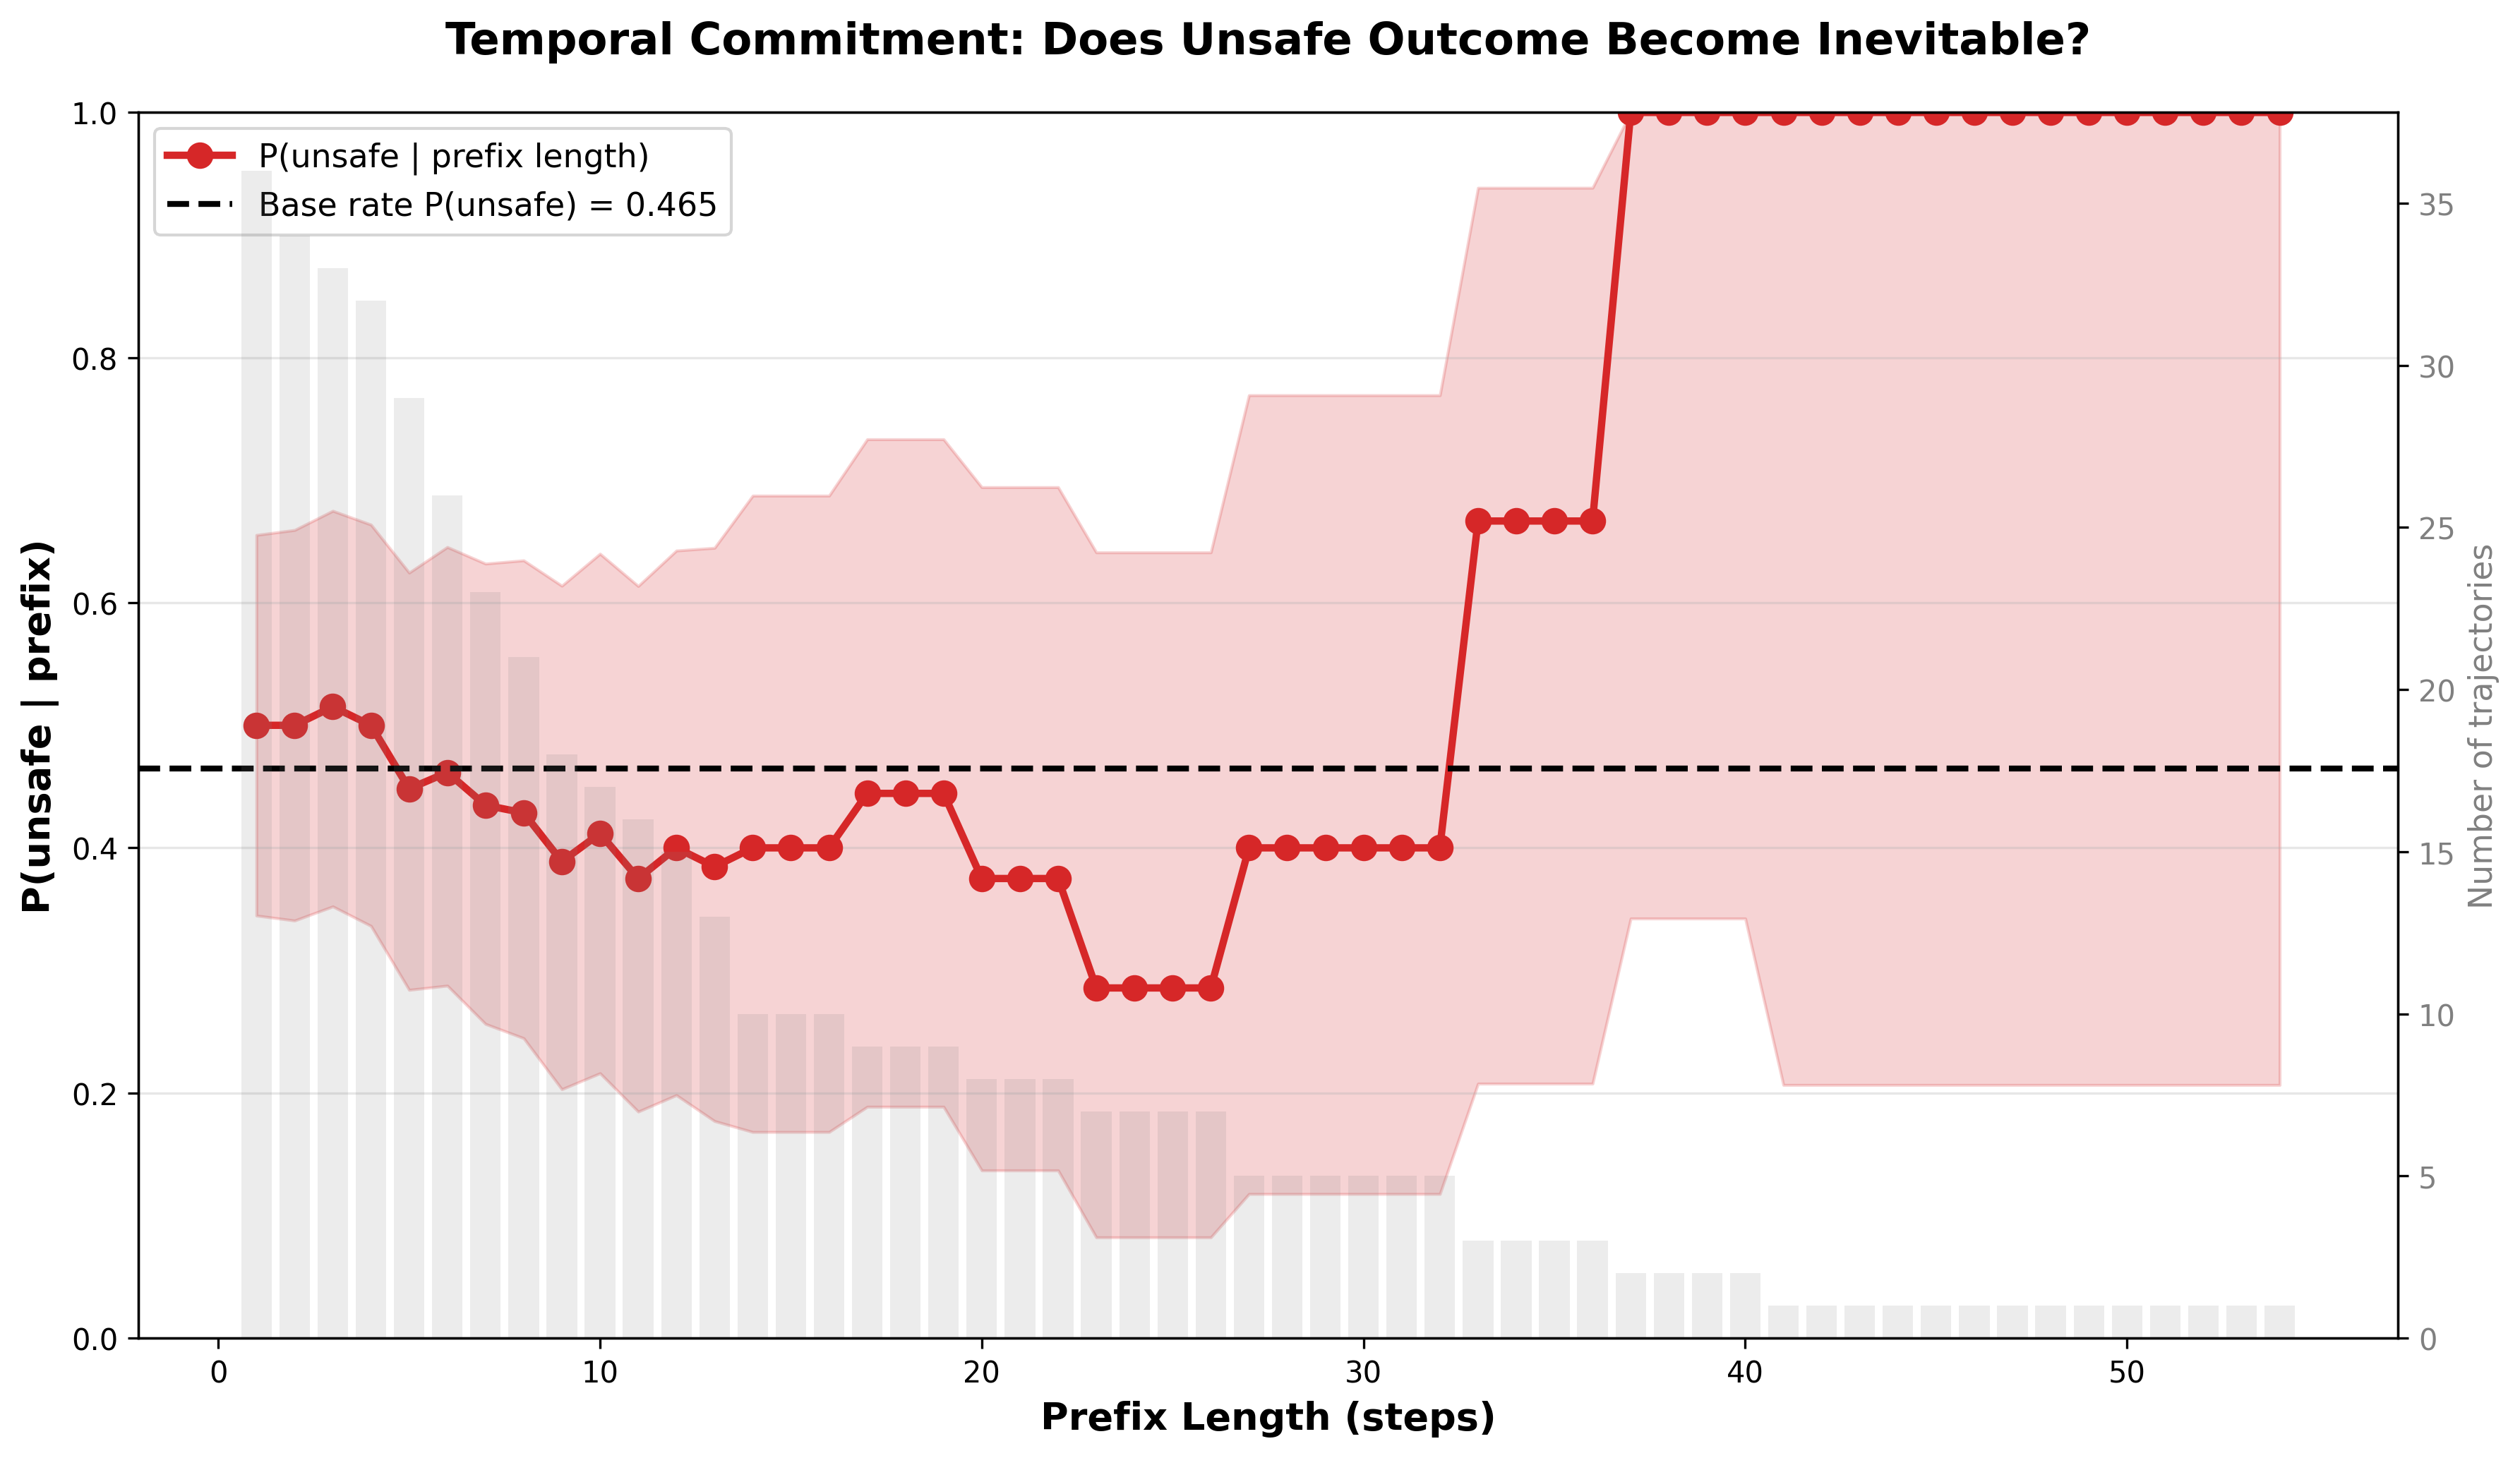

The data file committed next to this chart (first rows):
prefix_length, p_unsafe, n_trajectories, ci_lower, ci_upper
1, 0.5, 36, 0.3447, 0.6553
2, 0.5, 34, 0.3407, 0.6593
3, 0.5152, 33, 0.3522, 0.675
4, 0.5, 32, 0.3363, 0.6637
5, 0.4483, 29, 0.2841, 0.6245
6, 0.4615, 26, 0.2876, 0.6454
7, 0.4348, 23, 0.2563, 0.6319
8, 0.4286, 21, 0.2447, 0.6345
9, 0.3889, 18, 0.203, 0.6138
10, 0.4118, 17, 0.2161, 0.6399
11, 0.375, 16, 0.1848, 0.6136
12, 0.4, 15, 0.1982, 0.6425
13, 0.3846, 13, 0.1771, 0.6448
14, 0.4, 10, 0.1682, 0.6873
15, 0.4, 10, 0.1682, 0.6873
16, 0.4, 10, 0.1682, 0.6873
17, 0.4444, 9, 0.1888, 0.7334
18, 0.4444, 9, 0.1888, 0.7334
19, 0.4444, 9, 0.1888, 0.7334
20, 0.375, 8, 0.1368, 0.6943
21, 0.375, 8, 0.1368, 0.6943
22, 0.375, 8, 0.1368, 0.6943
23, 0.2857, 7, 0.08222, 0.6411
24, 0.2857, 7, 0.08222, 0.6411
25, 0.2857, 7, 0.08222, 0.6411
26, 0.2857, 7, 0.08222, 0.6411
27, 0.4, 5, 0.1176, 0.7693
28, 0.4, 5, 0.1176, 0.7693
29, 0.4, 5, 0.1176, 0.7693
30, 0.4, 5, 0.1176, 0.7693
31, 0.4, 5, 0.1176, 0.7693
32, 0.4, 5, 0.1176, 0.7693
33, 0.6667, 3, 0.2077, 0.9385
34, 0.6667, 3, 0.2077, 0.9385
35, 0.6667, 3, 0.2077, 0.9385
36, 0.6667, 3, 0.2077, 0.9385
37, 1.0, 2, 0.3424, 1.0
38, 1.0, 2, 0.3424, 1.0
39, 1.0, 2, 0.3424, 1.0
40, 1.0, 2, 0.3424, 1.0
41, 1.0, 1, 0.2065, 1.0
42, 1.0, 1, 0.2065, 1.0
43, 1.0, 1, 0.2065, 1.0
44, 1.0, 1, 0.2065, 1.0
45, 1.0, 1, 0.2065, 1.0
46, 1.0, 1, 0.2065, 1.0
47, 1.0, 1, 0.2065, 1.0
48, 1.0, 1, 0.2065, 1.0
49, 1.0, 1, 0.2065, 1.0
50, 1.0, 1, 0.2065, 1.0
51, 1.0, 1, 0.2065, 1.0
52, 1.0, 1, 0.2065, 1.0
53, 1.0, 1, 0.2065, 1.0
54, 1.0, 1, 0.2065, 1.0
